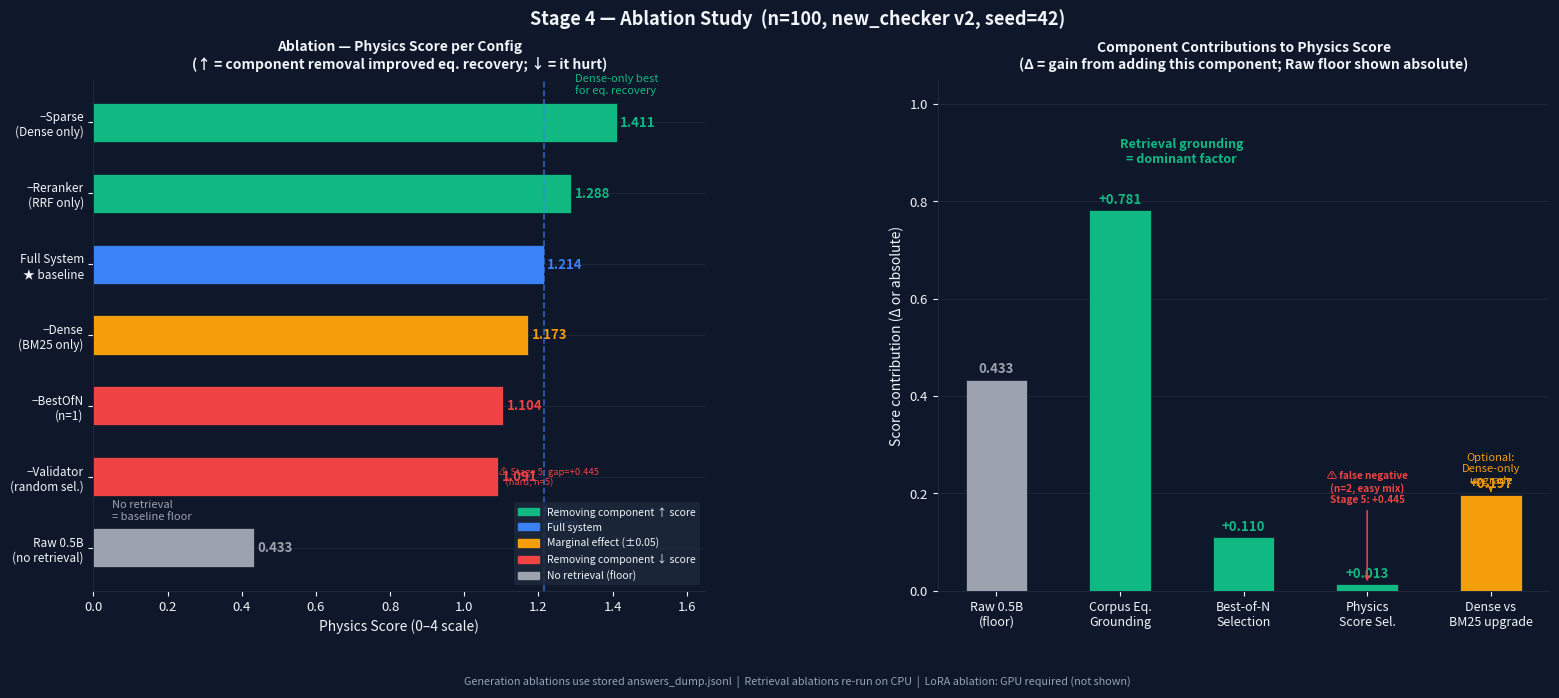

This chart was generated by the following Python code:
import matplotlib
matplotlib.use("Agg")
import matplotlib.pyplot as plt
import matplotlib.patches as mpatches
import numpy as np

BG   = "#0F172A"; GRID = "#1E293B"; TEXT = "#F1F5F9"; SUB  = "#94A3B8"
CFULL = "#3B82F6"; CGOOD = "#10B981"; CBAD = "#EF4444"; CNEU = "#F59E0B"
CRAW  = "#9CA3AF"

fig, axes = plt.subplots(1, 2, figsize=(16, 7), facecolor=BG)
fig.subplots_adjust(left=0.06, right=0.97, top=0.87, bottom=0.14, wspace=0.38)

def _style(ax):
    ax.set_facecolor(BG)
    ax.tick_params(colors=TEXT, labelsize=9.5)
    for sp in ["top","right"]: ax.spines[sp].set_visible(False)
    for sp in ["bottom","left"]: ax.spines[sp].set_color(GRID)
    ax.yaxis.grid(True, color=GRID, linewidth=0.6, zorder=0)
    ax.set_axisbelow(True)

# ── Panel 1: Physics score per config (horizontal bar) ──────────────────────
ax = axes[0]
_style(ax)

configs = ["raw_0.5b", "-validator", "-bestofN", "-dense", "full", "-reranker", "-sparse"]
scores  = [0.433,       1.091,        1.104,      1.173,   1.214,   1.288,       1.411 ]
colors  = [CRAW, CBAD, CBAD, CNEU, CFULL, CGOOD, CGOOD]
labels  = ["Raw 0.5B\n(no retrieval)", "−Validator\n(random sel.)", "−BestOfN\n(n=1)",
           "−Dense\n(BM25 only)", "Full System\n★ baseline", "−Reranker\n(RRF only)",
           "−Sparse\n(Dense only)"]

y = np.arange(len(configs))
bars = ax.barh(y, scores, 0.55, color=colors, zorder=3, edgecolor=BG, linewidth=0.5)
for bar, v, c in zip(bars, scores, colors):
    ax.text(v + 0.01, bar.get_y()+bar.get_height()/2, f"{v:.3f}",
            va="center", ha="left", fontsize=9.5, color=c, fontweight="bold")

ax.set_yticks(y)
ax.set_yticklabels(labels, color=TEXT, fontsize=8.5)
ax.set_xlim(0, 1.65)
ax.set_xlabel("Physics Score (0–4 scale)", color=TEXT, fontsize=10)
ax.set_title("Ablation — Physics Score per Config\n(↑ = component removal improved eq. recovery; ↓ = it hurt)",
             color=TEXT, fontsize=10, fontweight="bold", pad=8)

# Full system reference line
ax.axvline(1.214, color=CFULL, lw=1.2, linestyle="--", alpha=0.7, zorder=4)
ax.text(1.216, 0.3, "Full\nsystem", color=CFULL, fontsize=7.5)

# Region labels
ax.text(1.30, 6.4, "Dense-only best\nfor eq. recovery", color=CGOOD, fontsize=8, fontstyle="italic")
ax.text(0.05, 0.4, "No retrieval\n= baseline floor", color=CRAW, fontsize=8, fontstyle="italic")

# -validator bar is index 1 (y=1) — annotate false negative
# configs sorted ascending: raw_0.5b(0), -validator(1), -bestofN(2), -dense(3), full(4), -reranker(5), -sparse(6)
ax.text(1.095, 1.0, "⚠ Stage 5: gap=+0.445\n   (hard, n=5)", color=CBAD,
        fontsize=6.8, va="center", ha="left", fontstyle="italic")

# Legend
patches = [
    mpatches.Patch(color=CGOOD, label="Removing component ↑ score"),
    mpatches.Patch(color=CFULL, label="Full system"),
    mpatches.Patch(color=CNEU,  label="Marginal effect (±0.05)"),
    mpatches.Patch(color=CBAD,  label="Removing component ↓ score"),
    mpatches.Patch(color=CRAW,  label="No retrieval (floor)"),
]
ax.legend(handles=patches, loc="lower right", fontsize=7.5,
          facecolor=GRID, edgecolor="none", labelcolor=TEXT)

# ── Panel 2: Waterfall / delta chart ────────────────────────────────────────
ax = axes[1]
_style(ax)

# Waterfall bars showing contribution steps
steps = [
    ("Raw 0.5B\n(floor)",          0.433,  0.0,   CRAW,  "0.433"),
    ("+ Corpus Equation\n(retrieval)", 0.433, 0.781, CGOOD, "+0.781"),
    ("+ Best-of-N\n(n=2 → pick best)", 1.214, 0.110, CGOOD, "+0.110"),
    ("+ Physics\nSelection",        1.214+0.110, 0.013, CGOOD, "+0.013"),
    ("Full System\n(local)",        0.0,   1.214, CFULL, "1.214"),
]
# Simpler: just show delta contributions as a bar chart
comp_names  = ["Raw 0.5B\n(floor)", "Corpus Eq.\nGrounding", "Best-of-N\nSelection",
               "Physics\nScore Sel.", "Dense vs\nBM25 upgrade"]
comp_vals   = [0.433, 0.781, 0.110, 0.013, 0.197]
comp_colors = [CRAW,  CGOOD, CGOOD, CGOOD, CNEU]
comp_style  = ["solid","solid","solid","solid","dashed"]

x = np.arange(len(comp_names))
bars = ax.bar(x, comp_vals, 0.5, color=comp_colors, zorder=3, edgecolor=BG, linewidth=0.5)
for bar, v, c in zip(bars, comp_vals, comp_colors):
    ax.text(bar.get_x()+bar.get_width()/2, v+0.008, f"+{v:.3f}" if v != comp_vals[0] else f"{v:.3f}",
            ha="center", va="bottom", fontsize=9.5, color=c, fontweight="bold")

ax.set_xticks(x)
ax.set_xticklabels(comp_names, color=TEXT, fontsize=9)
ax.set_ylim(0, 1.05)
ax.set_ylabel("Score contribution (Δ or absolute)", color=TEXT, fontsize=10)
ax.set_title("Component Contributions to Physics Score\n(Δ = gain from adding this component; Raw floor shown absolute)",
             color=TEXT, fontsize=10, fontweight="bold", pad=8)

# Annotate "optional upgrade"
ax.text(4, 0.22, "Optional:\nDense-only\nupgrade", color=CNEU, fontsize=8,
        ha="center", fontstyle="italic")
ax.annotate("", xy=(4, 0.197), xytext=(4, 0.21),
            arrowprops=dict(arrowstyle="->", color=CNEU, lw=1))
ax.text(1.5, 0.88, "Retrieval grounding\n= dominant factor", color=CGOOD,
        fontsize=9, ha="center", fontweight="bold")

# Stage 5 false-negative warning on Physics Score Sel. bar (index 3)
ax.annotate("⚠ false negative\n(n=2, easy mix)\nStage 5: +0.445",
            xy=(3, 0.013), xytext=(3, 0.18),
            arrowprops=dict(arrowstyle="->", color=CBAD, lw=1.1),
            color=CBAD, fontsize=7.2, ha="center", fontweight="bold")

fig.suptitle(
    "Stage 4 — Ablation Study  (n=100, new_checker v2, seed=42)",
    color=TEXT, fontsize=13, fontweight="bold", y=0.97)
fig.text(0.5, 0.005,
    "Generation ablations use stored answers_dump.jsonl  |  "
    "Retrieval ablations re-run on CPU  |  LoRA ablation: GPU required (not shown)",
    ha="center", color=SUB, fontsize=7.8)

OUT = r"f:\AMRITA ALL SEMESTER\SEMESTER-6\NLP\Physics_Based_RAG_SLM\Physics_Based_RAG_SLM\evaluation_stages\stage4_ablation.png"
fig.savefig(OUT, dpi=160, facecolor=BG, bbox_inches="tight")
print("Saved:", OUT)
